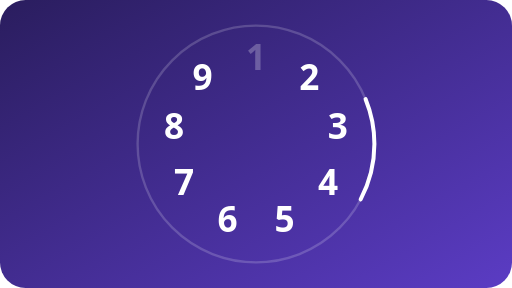
t = 0.00 s
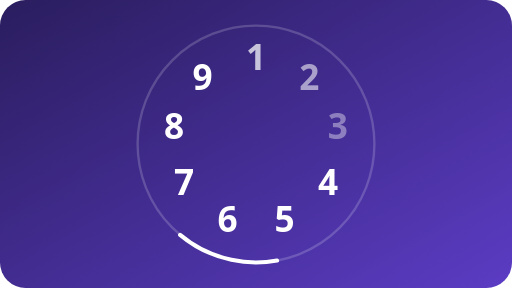
t = 0.85 s
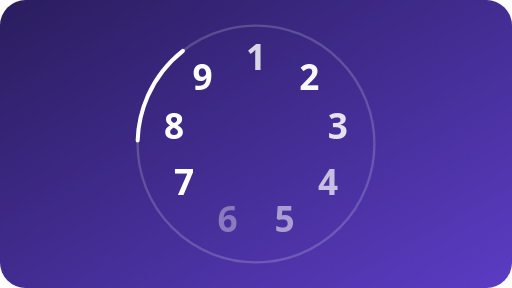
t = 1.70 s
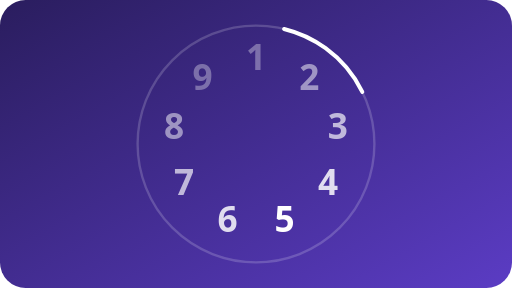
t = 2.55 s
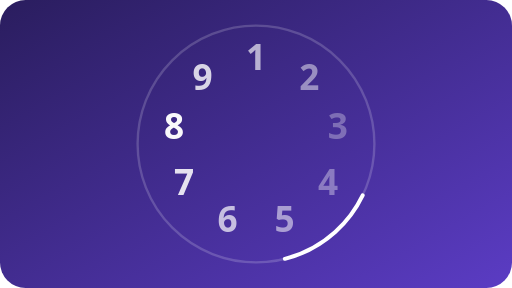
t = 3.40 s
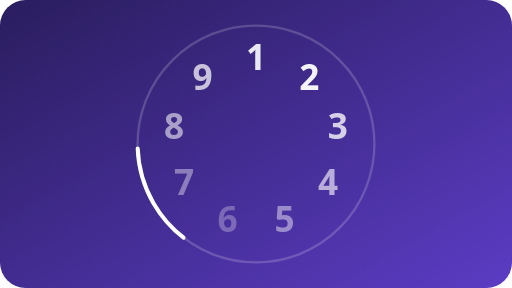
t = 4.25 s

The animated SVG that drew these frames (rendered in a browser with its animation timeline set to each time). Animation: 10 SMIL elements (animate=9,animateTransform=1); one cycle of 5.10 s, repeats indefinitely.

<svg xmlns="http://www.w3.org/2000/svg" viewBox="0 0 320 180" width="320" height="180" role="img" aria-label="Загрузка">
  <defs>
    <linearGradient id="bg" x1="0" y1="0" x2="1" y2="1">
      <stop offset="0" stop-color="#2a1d5e"/><stop offset="1" stop-color="#5b3cc4"/>
    </linearGradient>
    <style>.d{font:700 22px 'Segoe UI',Arial,sans-serif;fill:#fff}</style>
  </defs>
  <rect width="320" height="180" rx="16" fill="url(#bg)"/>
  <circle cx="160" cy="90" r="74" fill="none" stroke="#fff" stroke-opacity=".18" stroke-width="1.5"/>
  <g>
    <circle cx="160" cy="90" r="74" fill="none" stroke="#fff" stroke-width="2.5" stroke-linecap="round" stroke-dasharray="36 400"/>
    <animateTransform attributeName="transform" type="rotate" from="0 160 90" to="360 160 90" dur="3s" repeatCount="indefinite"/>
  </g>
  <text x="160.0" y="44.0" text-anchor="middle" class="d">1<animate attributeName="opacity" values="0.25;1;0.25" dur="2.7s" begin="0.0s" repeatCount="indefinite"/></text><text x="193.4" y="56.2" text-anchor="middle" class="d">2<animate attributeName="opacity" values="0.25;1;0.25" dur="2.7s" begin="0.3s" repeatCount="indefinite"/></text><text x="211.2" y="87.0" text-anchor="middle" class="d">3<animate attributeName="opacity" values="0.25;1;0.25" dur="2.7s" begin="0.6s" repeatCount="indefinite"/></text><text x="205.0" y="122.0" text-anchor="middle" class="d">4<animate attributeName="opacity" values="0.25;1;0.25" dur="2.7s" begin="0.9s" repeatCount="indefinite"/></text><text x="177.8" y="144.9" text-anchor="middle" class="d">5<animate attributeName="opacity" values="0.25;1;0.25" dur="2.7s" begin="1.2s" repeatCount="indefinite"/></text><text x="142.2" y="144.9" text-anchor="middle" class="d">6<animate attributeName="opacity" values="0.25;1;0.25" dur="2.7s" begin="1.5s" repeatCount="indefinite"/></text><text x="115.0" y="122.0" text-anchor="middle" class="d">7<animate attributeName="opacity" values="0.25;1;0.25" dur="2.7s" begin="1.8s" repeatCount="indefinite"/></text><text x="108.8" y="87.0" text-anchor="middle" class="d">8<animate attributeName="opacity" values="0.25;1;0.25" dur="2.7s" begin="2.1s" repeatCount="indefinite"/></text><text x="126.6" y="56.2" text-anchor="middle" class="d">9<animate attributeName="opacity" values="0.25;1;0.25" dur="2.7s" begin="2.4s" repeatCount="indefinite"/></text>
</svg>
